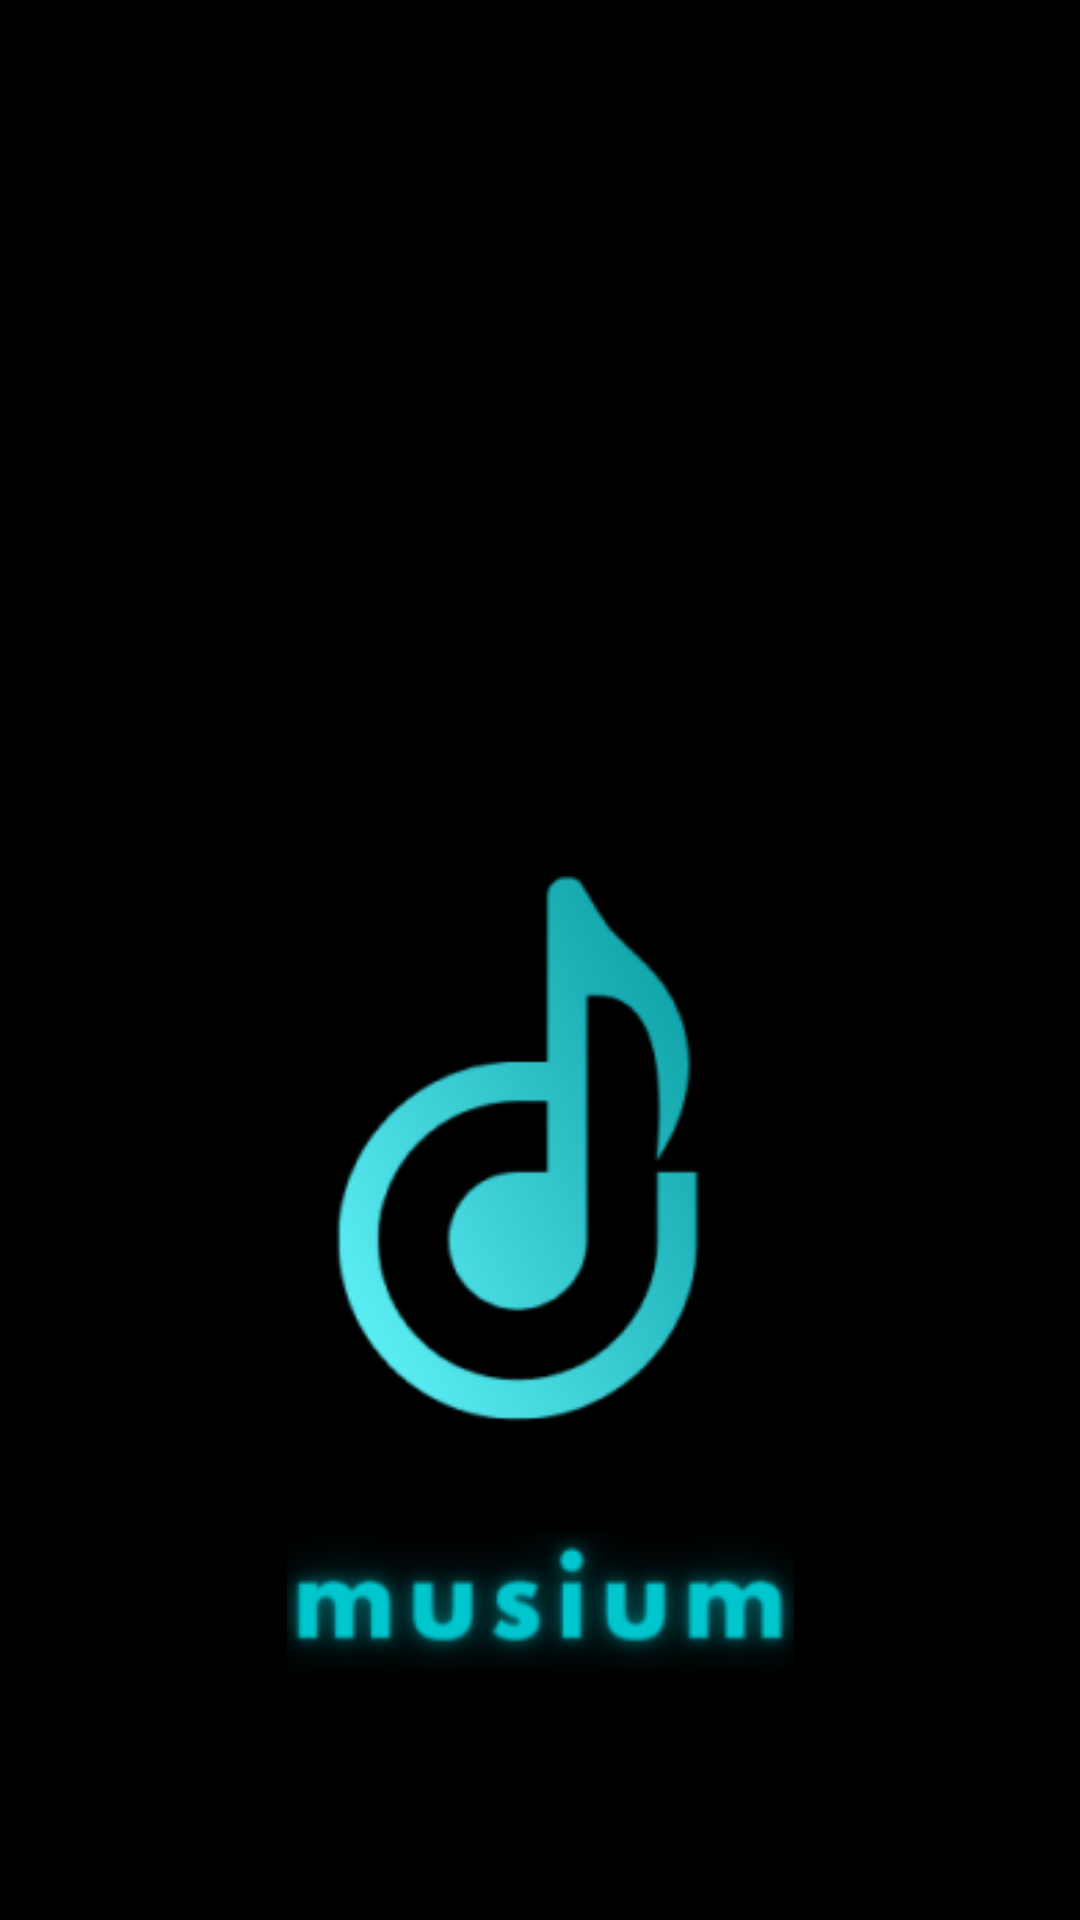

Here is an Android app screen rendered from its layout file. Give the layout XML and the strings, colors and styles it references.
<!-- AndroidManifest.xml: application theme Theme.MusiumProject -->
<!-- res/layout/activity_main.xml -->
<?xml version="1.0" encoding="utf-8"?>
<androidx.constraintlayout.widget.ConstraintLayout xmlns:android="http://schemas.android.com/apk/res/android"
    xmlns:app="http://schemas.android.com/apk/res-auto"
    xmlns:tools="http://schemas.android.com/tools"
    android:layout_width="match_parent"
    android:layout_height="match_parent"
    android:background="@color/black"
    tools:context=".MainActivity">

    <androidx.constraintlayout.widget.ConstraintLayout
        android:layout_width="wrap_content"
        android:layout_height="wrap_content"
        android:layout_marginTop="220dp"
        app:layout_constraintEnd_toEndOf="parent"
        app:layout_constraintStart_toStartOf="parent"
        app:layout_constraintTop_toTopOf="parent">

        <ImageView
            android:id="@+id/imageView3"
            android:layout_width="wrap_content"
            android:layout_height="wrap_content"
            app:layout_constraintBottom_toBottomOf="parent"
            app:layout_constraintStart_toStartOf="parent"
            app:srcCompat="@drawable/musium_logo" />

        <ImageView
            android:id="@+id/imageView"
            android:layout_width="wrap_content"
            android:layout_height="wrap_content"
            app:layout_constraintBottom_toBottomOf="parent"
            app:layout_constraintEnd_toEndOf="parent"
            app:layout_constraintStart_toStartOf="parent"
            app:srcCompat="@drawable/musium" />
    </androidx.constraintlayout.widget.ConstraintLayout>

</androidx.constraintlayout.widget.ConstraintLayout>
<!-- resources referenced by this layout -->
<resources>
  <color name="black">#FF000000</color>
  <!-- drawable musium: png bitmap (drawable, 7093 bytes) -->
  <!-- drawable musium_logo: png bitmap (drawable, 13492 bytes) -->
  <style name="Theme.MusiumProject" parent="Base.Theme.MusiumProject" />
  <style name="Base.Theme.MusiumProject" parent="Theme.AppCompat.DayNight.NoActionBar">
          
          
          <item name="android:windowTranslucentStatus">true</item>
          <item name="android:windowTranslucentNavigation">true</item>
          <item name="android:windowDrawsSystemBarBackgrounds">true</item>
          <item name="android:statusBarColor">@android:color/transparent</item>
          <item name="android:navigationBarColor">@android:color/transparent</item>
      </style>
</resources>
